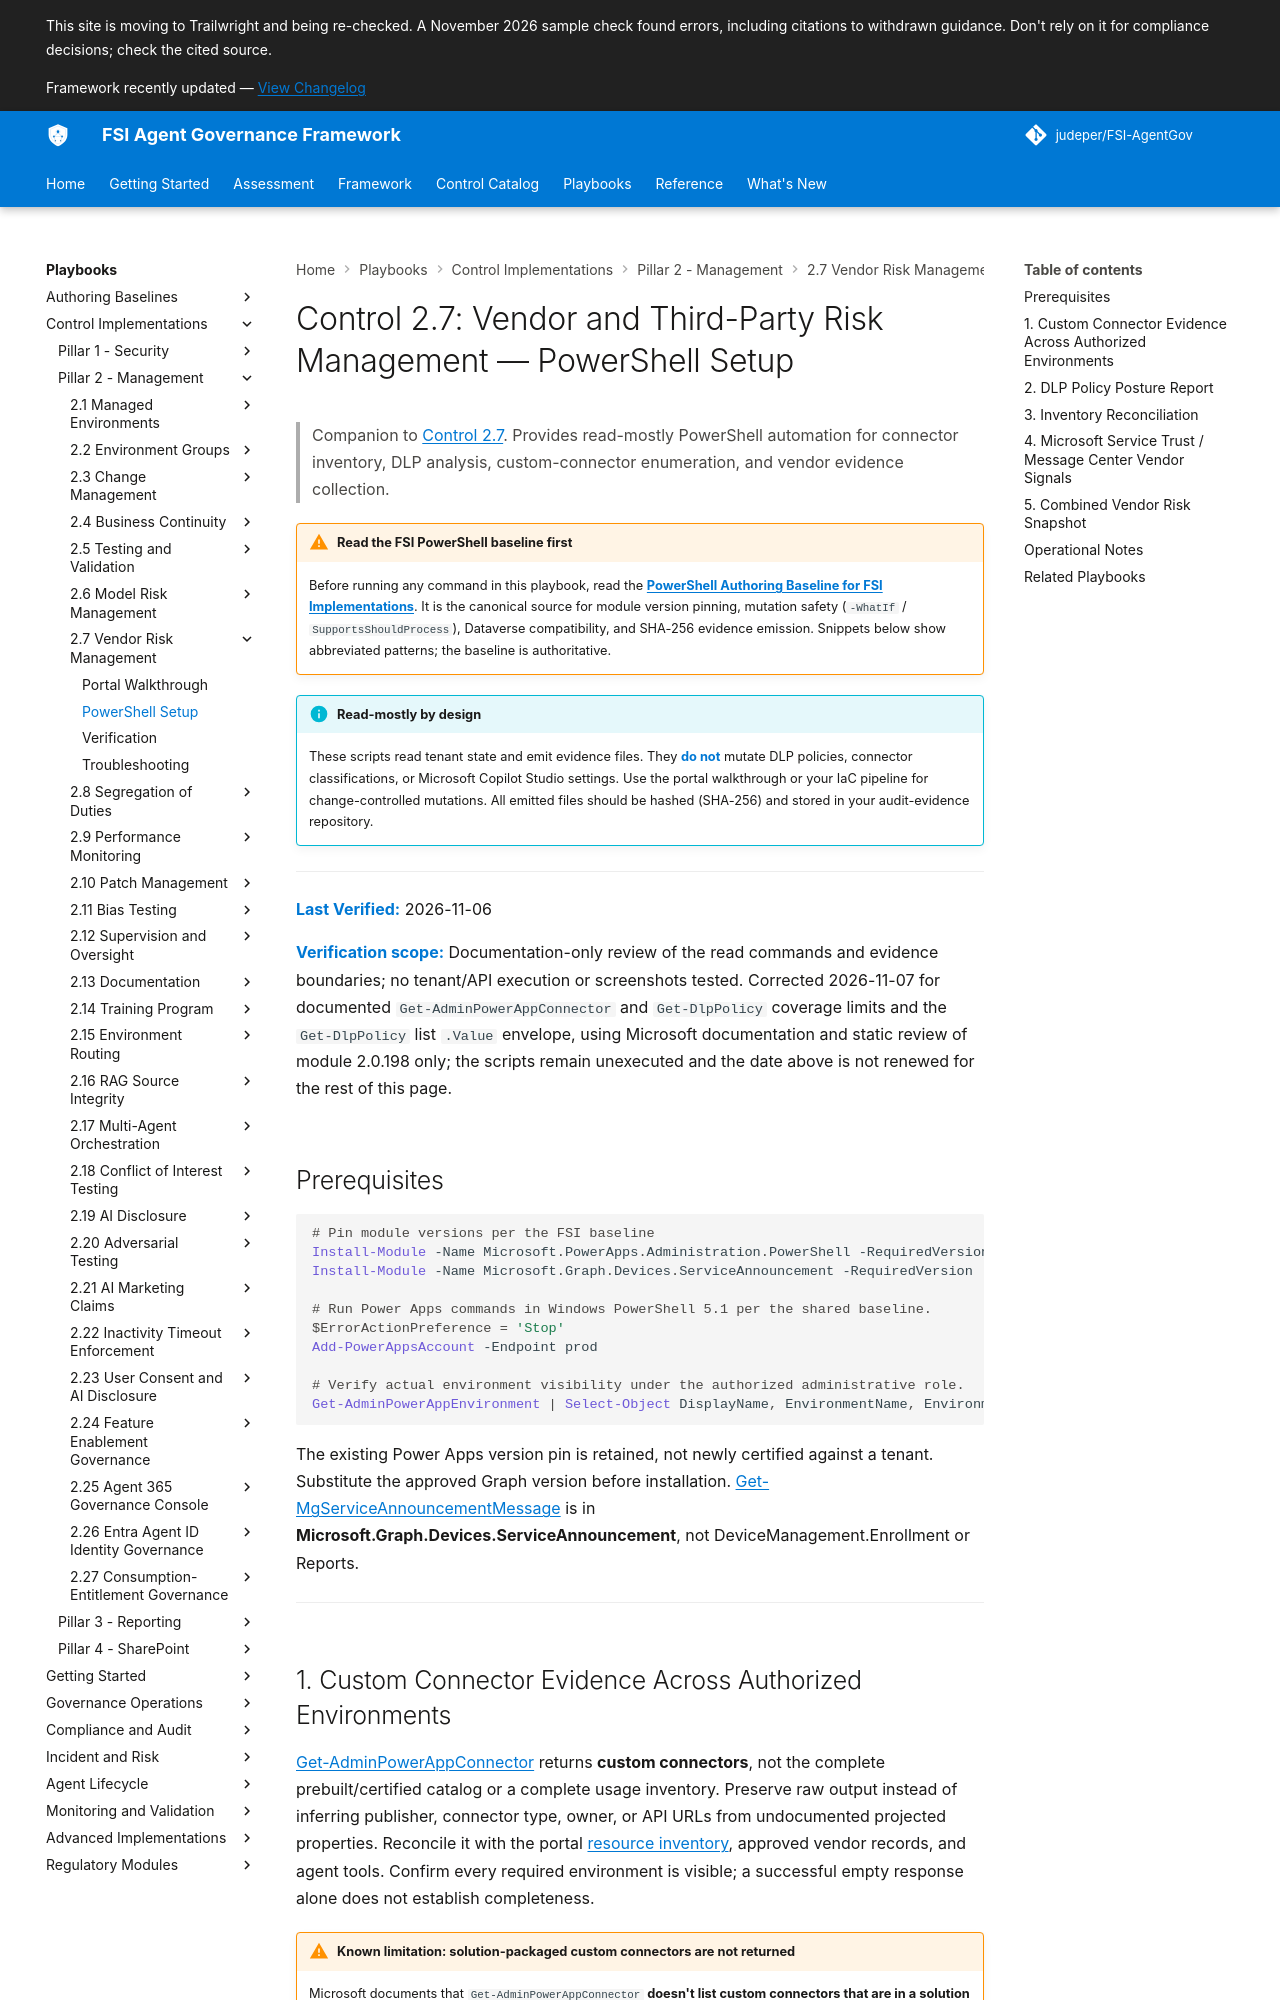

repository: judeper/FSI-AgentGov · page: playbooks/control-implementations/2.7/powershell-setup/index.html · generator: mkdocs

# Control 2.7: Vendor and Third-Party Risk Management — PowerShell Setup

> Companion to [Control 2.7](../../../controls/pillar-2-management/2.7-vendor-and-third-party-risk-management.md). Provides read-mostly PowerShell automation for connector inventory, DLP analysis, custom-connector enumeration, and vendor evidence collection.

!!! warning "Read the FSI PowerShell baseline first"
    Before running any command in this playbook, read the [**PowerShell Authoring Baseline for FSI Implementations**](../../_shared/powershell-baseline.md). It is the canonical source for module version pinning, mutation safety (`-WhatIf` / `SupportsShouldProcess`), Dataverse compatibility, and SHA-256 evidence emission. Snippets below show abbreviated patterns; the baseline is authoritative.

!!! info "Read-mostly by design"
    These scripts read tenant state and emit evidence files. They **do not** mutate DLP policies, connector classifications, or Microsoft Copilot Studio settings. Use the portal walkthrough or your IaC pipeline for change-controlled mutations. All emitted files should be hashed (SHA-256) and stored in your audit-evidence repository.

---

**Last Verified:** 2026-11-06

**Verification scope:** Documentation-only review of the read commands and evidence boundaries; no tenant/API execution or screenshots tested. Corrected 2026-11-07 for documented `Get-AdminPowerAppConnector` and `Get-DlpPolicy` coverage limits and the `Get-DlpPolicy` list `.Value` envelope, using Microsoft documentation and static review of module 2.0.198 only; the scripts remain unexecuted and the date above is not renewed for the rest of this page.

## Prerequisites

```powershell
# Pin module versions per the FSI baseline
Install-Module -Name Microsoft.PowerApps.Administration.PowerShell -RequiredVersion 2.0.198 -Force
Install-Module -Name Microsoft.Graph.Devices.ServiceAnnouncement -RequiredVersion '<CAB-approved-version>' -Scope CurrentUser

# Run Power Apps commands in Windows PowerShell 5.1 per the shared baseline.
$ErrorActionPreference = 'Stop'
Add-PowerAppsAccount -Endpoint prod

# Verify actual environment visibility under the authorized administrative role.
Get-AdminPowerAppEnvironment | Select-Object DisplayName, EnvironmentName, EnvironmentType | Format-Table
```

The existing Power Apps version pin is retained, not newly certified against a tenant. Substitute the approved Graph version before installation. [Get-MgServiceAnnouncementMessage](https://learn.microsoft.com/en-us/powershell/module/microsoft.graph.devices.serviceannouncement/get-mgserviceannouncementmessage?view=graph-powershell-1.0) is in **Microsoft.Graph.Devices.ServiceAnnouncement**, not DeviceManagement.Enrollment or Reports.

---
